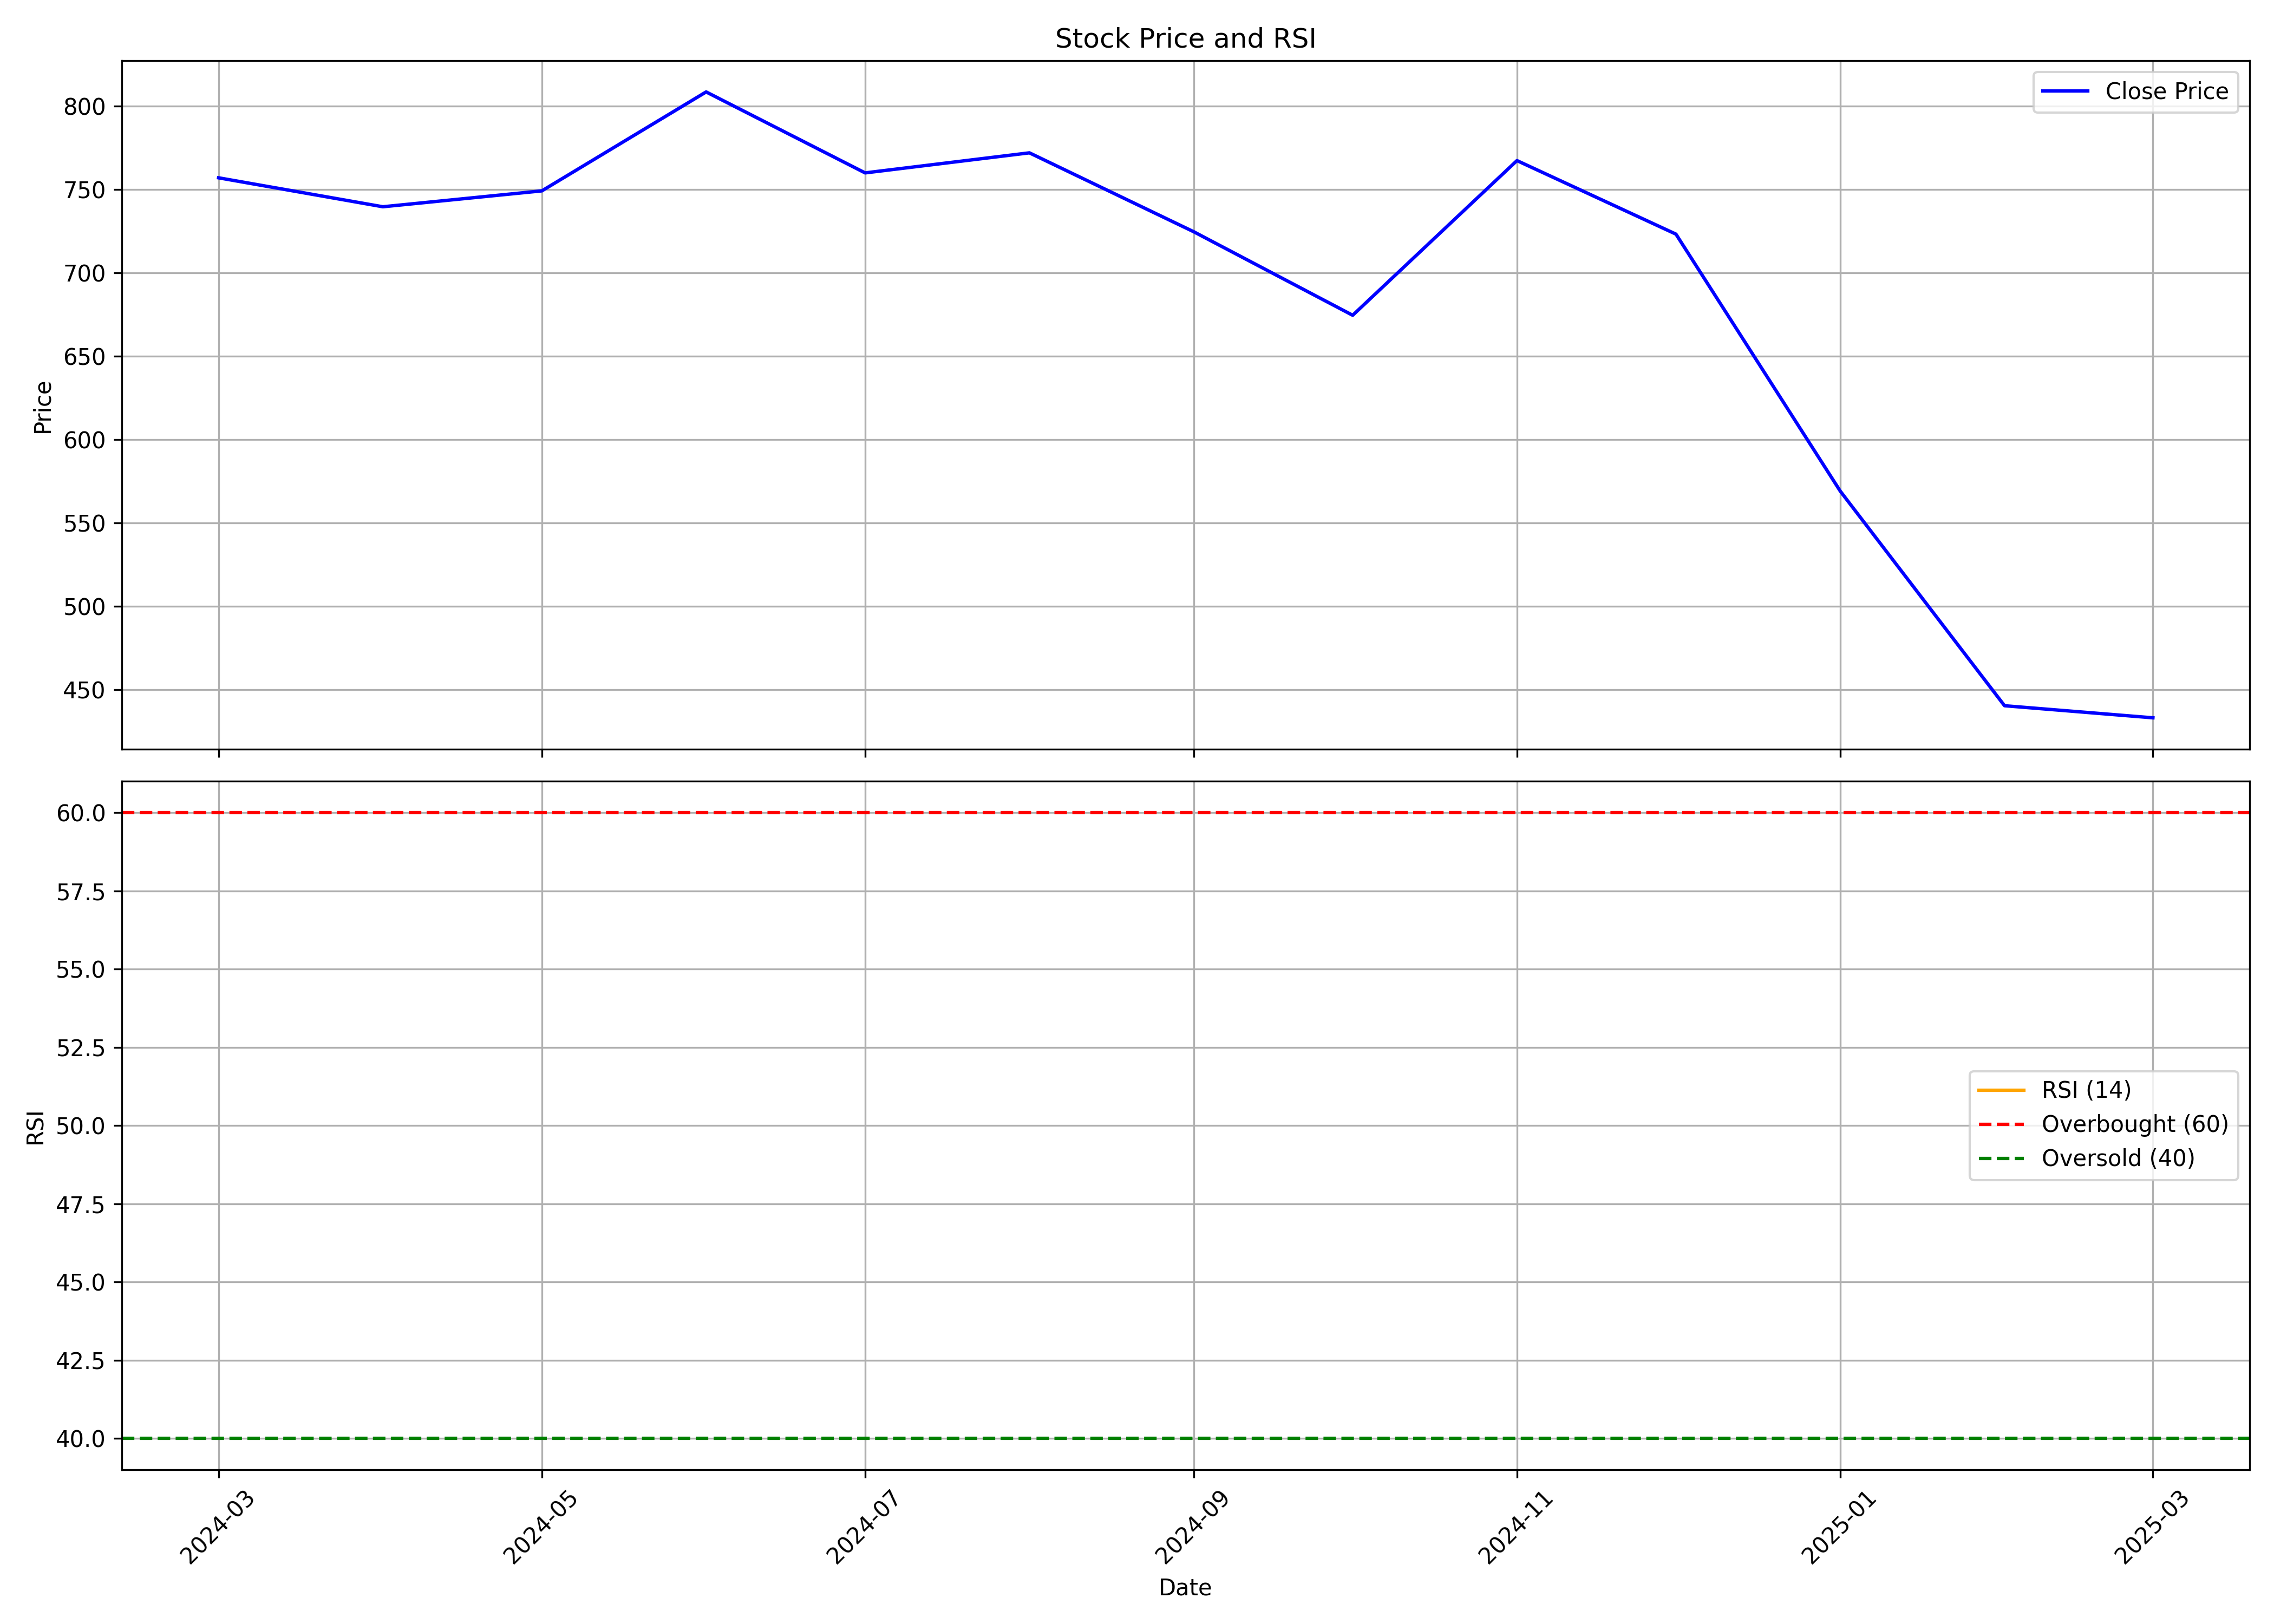

Source data for this figure (header and first rows):
, date, symbol, open, high, low, close, volume, rsi
0, 2024-03-01, KRYSTAL, 783.5, 792.3, 686.3, 757, 10434291, 
1, 2024-04-01, KRYSTAL, 768.6, 1020, 734.2, 739.6, 22605897, 
2, 2024-05-01, KRYSTAL, 739.6, 793.4, 679.8, 749.1, 3541583, 
3, 2024-06-01, KRYSTAL, 768.5, 886.3, 626.7, 808.5, 4257963, 
4, 2024-07-01, KRYSTAL, 818.1, 864.3, 707.2, 759.9, 2473135, 
5, 2024-08-01, KRYSTAL, 753.5, 813.4, 684.3, 772, 3122774, 
6, 2024-09-01, KRYSTAL, 780.5, 857.3, 722.6, 724.6, 3119672, 
7, 2024-10-01, KRYSTAL, 731.0, 776.0, 651.1, 674.5, 1496204, 
8, 2024-11-01, KRYSTAL, 676.0, 807.0, 631.0, 767.3, 2302053, 
9, 2024-12-01, KRYSTAL, 757.0, 827.2, 701.0, 723.2, 1711087, 
10, 2025-01-01, KRYSTAL, 723.6, 735.0, 536.2, 569.1, 977255, 
11, 2025-02-01, KRYSTAL, 573.7, 600.1, 415.6, 440.4, 1386667, 
12, 2025-03-01, KRYSTAL, 445.0, 513.5, 416.6, 433.1, 1859444, 
